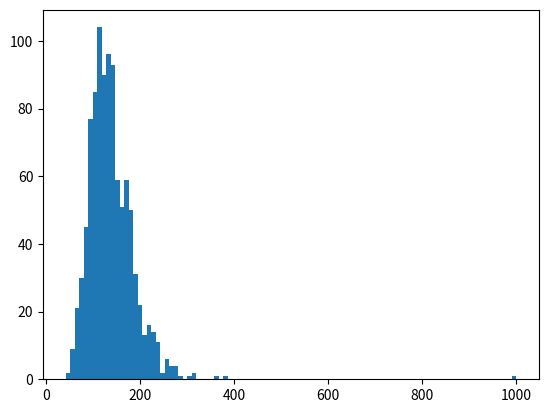

This chart was generated by the following Python code:
import numpy as np
import math
from random import randint
import matplotlib.pyplot as plt

# Simple geometric random walk simulation of Black-Scholes formula

days = 90
dt = 1/365 # time in years
T = days*dt
S0 = 135
X = 140 # strike price
r = .0437 # risk free rate
sigma = .62 # volitility (NVDA)
trials = 1000
value = 0
prices = [trials]
for i in range(0, trials):
    n = [np.random.normal(0, 1, 1) for p in range(0, days)]
    S = S0
    for j in range(0, days):
        dS = S*(r*dt + sigma*math.sqrt(dt)*n[j])
        S = S + dS
        #print(dS)
    value = value + max(S-X, 0)
    S = S * 10
    S = np.round(S)
    S = S/10
    prices.append(S[0])
    print(str(i) + ", " + str(S))
print(value/trials)
print(math.exp(-1*r*T) * value/trials)
plt.hist(prices, bins=100)
plt.show()